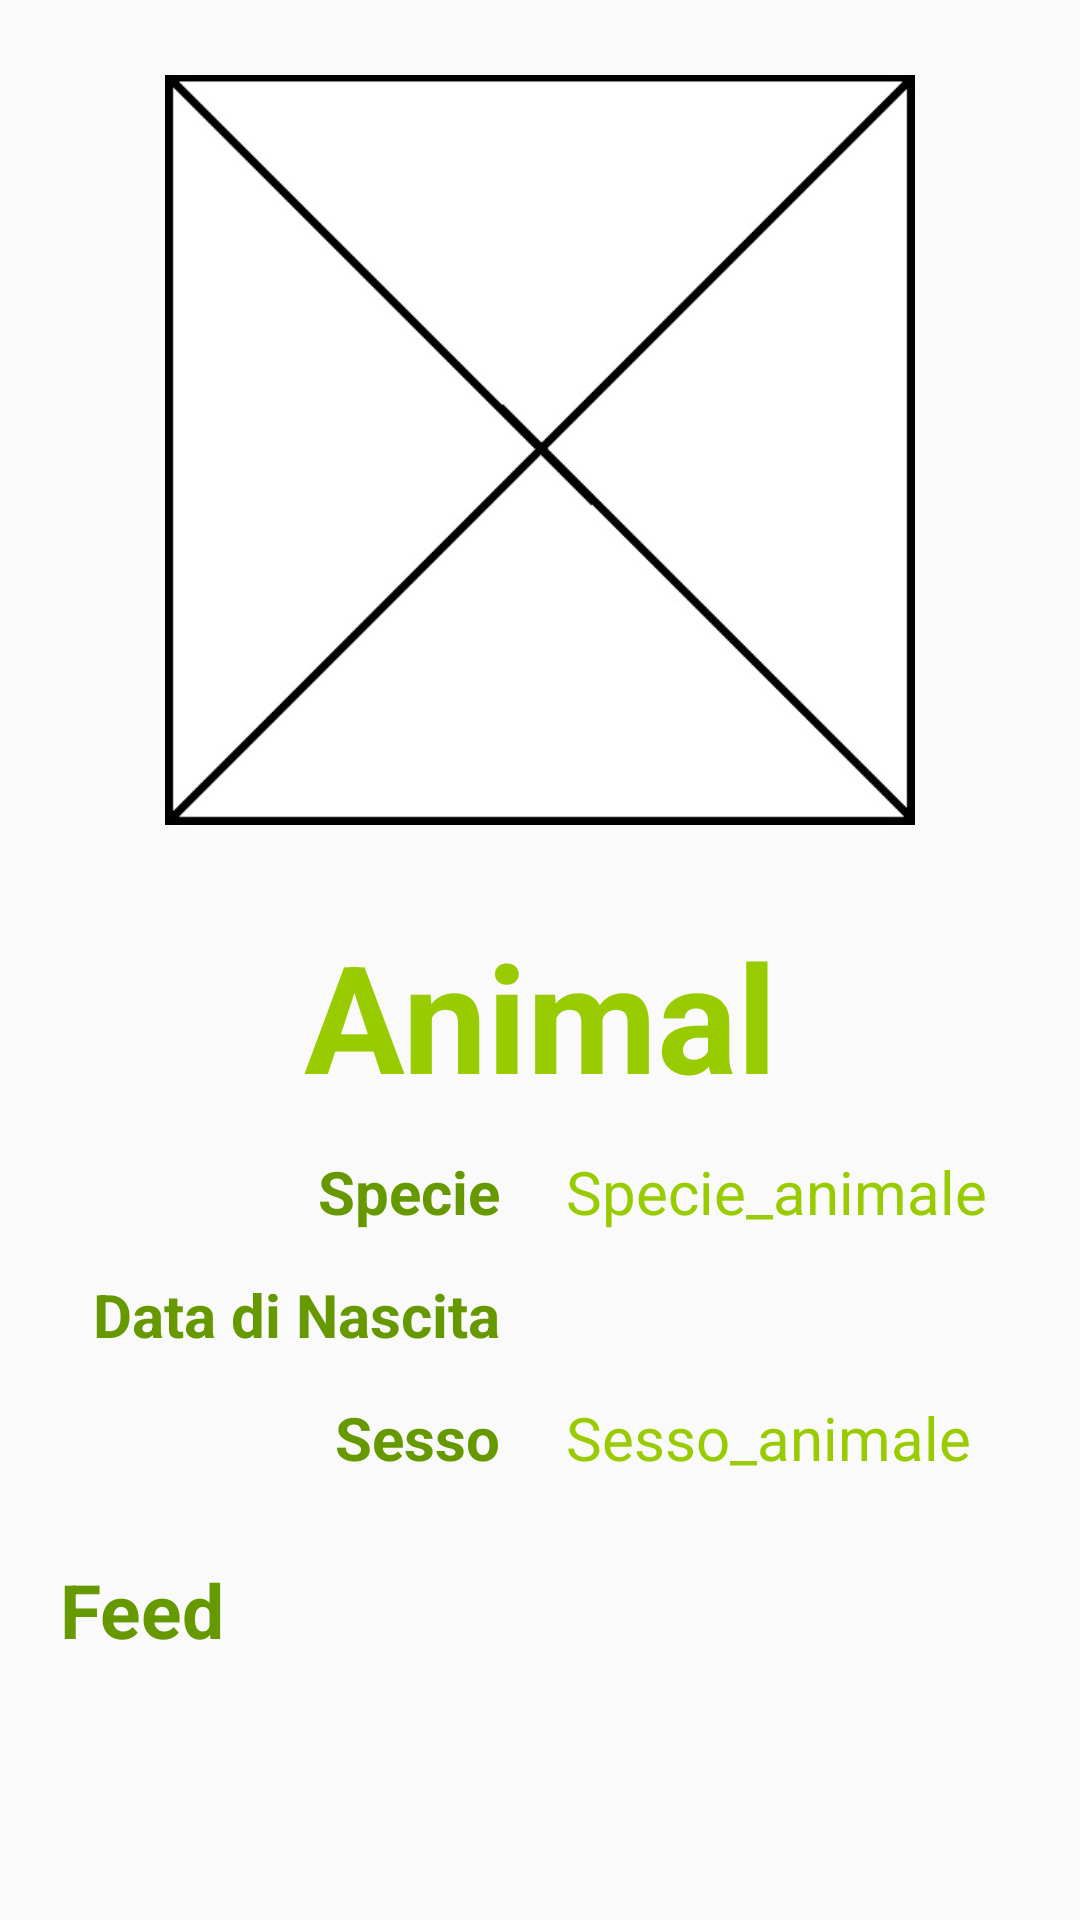

Layout XML and referenced resources for this Android screen:
<!-- AndroidManifest.xml: application theme AppTheme -->
<!-- res/layout/fragment_animal_profile_header.xml -->
<GridLayout xmlns:android="http://schemas.android.com/apk/res/android"
    android:layout_width="match_parent"
    android:layout_height="match_parent"
    android:orientation="vertical">

    <FrameLayout
        android:layout_width="match_parent"
        android:layout_height="wrap_content"
        android:padding="25dp">
        
        
        
        
        
        
        
        
        
        
        
        <ImageView
            android:layout_height="250dp"
            android:layout_width="match_parent"
            android:id="@+id/imageViewAnimalProfile"
            android:src="@drawable/img"
            android:layout_alignParentTop="true"
            android:layout_centerHorizontal="true">
        </ImageView>

    </FrameLayout>

    <TextView
    android:id="@+id/animalNameTextView"
    android:layout_width="match_parent"
    android:layout_height="wrap_content"
    android:gravity="center"
    android:text="Animal"
    android:textSize="50sp"
    android:textStyle="normal|bold"
    android:textColor="@android:color/holo_green_light"
    android:layout_margin="5dp" />

    <TableLayout
        android:orientation="horizontal"
        android:layout_width="match_parent"
        android:layout_height="wrap_content"
        android:weightSum="2">

        <TableRow
            android:layout_width="match_parent"
            android:layout_height="match_parent">

            <TextView
                android:text="Specie"
                android:layout_width="match_parent"
                android:id="@+id/textView5"
                android:layout_weight="1"
                android:textStyle="normal|bold"
                android:gravity="right|fill_vertical"
                android:paddingRight="8dp"
                android:textSize="20sp"
                android:layout_height="35dp"
                android:layout_margin="3dp"
                android:textColor="@android:color/holo_green_dark" />

            <TextView
                android:text="Specie_animale"
                android:layout_width="match_parent"
                android:id="@+id/animalSpeciesTextView"
                android:layout_weight="1"
                android:gravity="center_vertical"
                android:paddingLeft="8dp"
                android:textSize="20sp"
                android:layout_height="35dp"
                android:layout_margin="3dp"
                android:textColor="@android:color/holo_green_light" />
        </TableRow>

        <TableRow
            android:layout_width="match_parent"
            android:layout_height="match_parent">
            <TextView
                android:text="Data di Nascita"
                android:layout_width="match_parent"
                android:id="@+id/textView6"
                android:layout_weight="1"
                android:textStyle="normal|bold"
                android:gravity="right|fill_vertical"
                android:paddingRight="8dp"
                android:textSize="20sp"
                android:layout_height="35dp"
                android:layout_margin="3dp"
                android:textColor="@android:color/holo_green_dark" />

            <TextView
                android:text=""
                android:layout_width="match_parent"
                android:id="@+id/animalBirthDateTextView"
                android:layout_weight="1"
                android:gravity="center_vertical"
                android:paddingLeft="8dp"
                android:textSize="20sp"
                android:layout_height="35dp"
                android:layout_margin="3dp"
                android:textColor="@android:color/holo_green_light" />
        </TableRow>

        <TableRow
            android:layout_width="match_parent"
            android:layout_height="match_parent">
            <TextView
                android:text="Sesso"
                android:layout_width="match_parent"
                android:id="@+id/textView7"
                android:layout_weight="1"
                android:textStyle="normal|bold"
                android:gravity="right|fill_vertical"
                android:paddingRight="8dp"
                android:textSize="20sp"
                android:layout_height="35dp"
                android:layout_margin="3dp"
                android:textColor="@android:color/holo_green_dark" />

            <TextView
                android:text="Sesso_animale"
                android:layout_width="match_parent"
                android:id="@+id/animalGenderTextView"
                android:layout_weight="1"
                android:gravity="center_vertical"
                android:paddingLeft="8dp"
                android:textSize="20sp"
                android:layout_height="35dp"
                android:layout_margin="3dp"
                android:textColor="@android:color/holo_green_light" />
        </TableRow>

    </TableLayout>

    <TextView
        android:id="@+id/feed_headingTextView"
        android:layout_width="match_parent"
        android:layout_height="wrap_content"
        android:padding="20dp"
        android:gravity="left|center"
        android:text="Feed"
        android:textSize="25sp"
        android:textStyle="normal|bold"
        android:textColor="@android:color/holo_green_dark" />

</GridLayout>
<!-- resources referenced by this layout -->
<resources>
  <!-- drawable img: jpg bitmap (drawable, 26588 bytes) -->
  <style name="AppTheme" parent="Theme.AppCompat.Light.DarkActionBar">
          
          <item name="colorPrimary">@color/colorPrimary</item>
          <item name="colorPrimaryDark">@color/colorPrimaryDark</item>
          <item name="colorAccent">@color/colorAccent</item>
      </style>
  <color name="colorPrimary">#00a31b</color>
  <color name="colorPrimaryDark">#00bf4d</color>
  <color name="colorAccent">#4dd5ff</color>
</resources>
